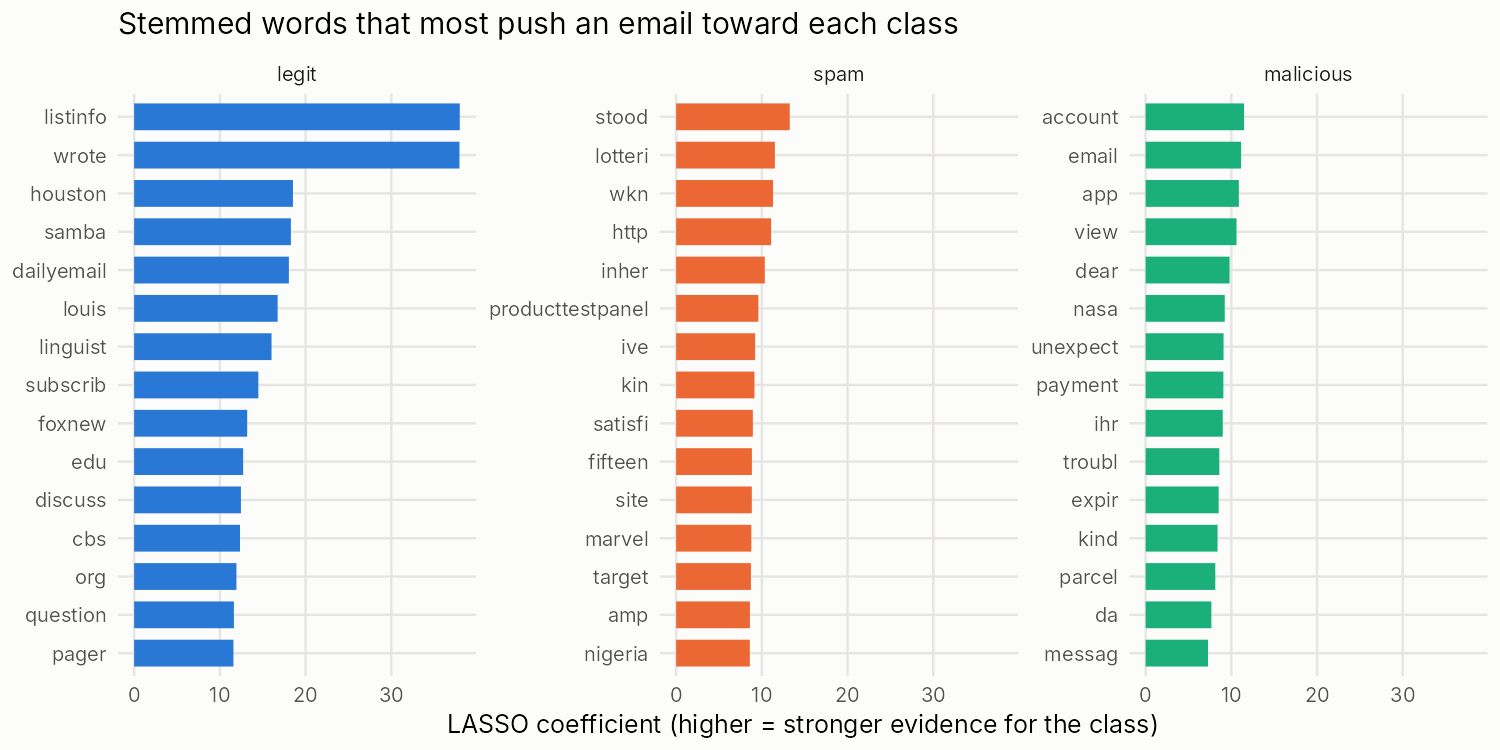

Values plotted in this chart, from the file beside it:
class, word, weight
legit, listinfo, 37.99
legit, wrote, 37.95
legit, houston, 18.53
legit, samba, 18.29
legit, dailyemail, 18.05
legit, louis, 16.74
legit, linguist, 16.03
legit, subscrib, 14.49
legit, foxnew, 13.19
legit, edu, 12.72
legit, discuss, 12.46
legit, cbs, 12.35
legit, org, 11.93
legit, question, 11.64
legit, pager, 11.58
malicious, account, 11.48
malicious, email, 11.14
malicious, app, 10.87
malicious, view, 10.61
malicious, dear, 9.79
malicious, nasa, 9.229
malicious, unexpect, 9.091
malicious, payment, 9.07
malicious, ihr, 8.998
malicious, troubl, 8.596
malicious, expir, 8.52
malicious, kind, 8.393
malicious, parcel, 8.127
malicious, da, 7.671
malicious, messag, 7.275
spam, stood, 13.26
spam, lotteri, 11.52
spam, wkn, 11.31
spam, http, 11.08
spam, inher, 10.34
spam, producttestpanel, 9.596
spam, ive, 9.214
spam, kin, 9.137
spam, satisfi, 8.95
spam, fifteen, 8.84
spam, site, 8.828
spam, marvel, 8.773
spam, target, 8.729
spam, amp, 8.608
spam, nigeria, 8.596
